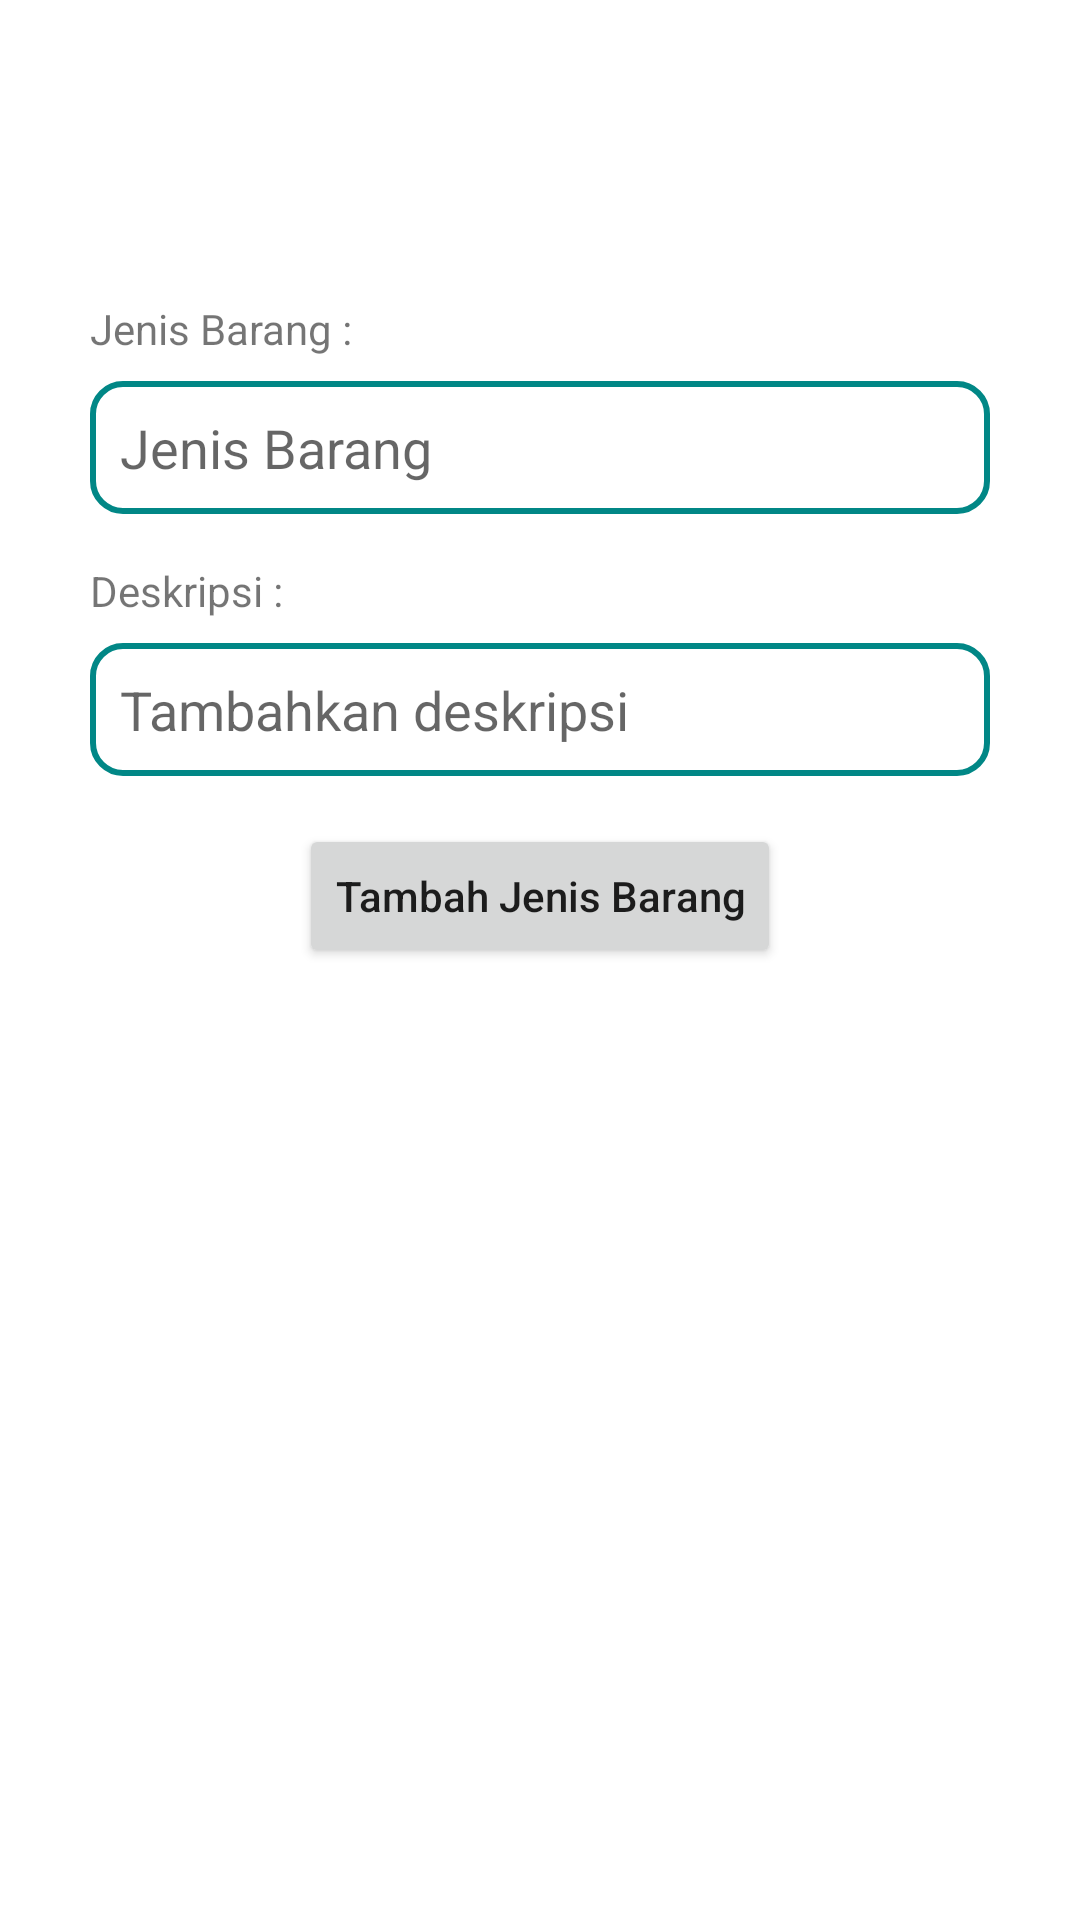

Here is an Android app screen rendered from its layout file. Give the layout XML and the strings, colors and styles it references.
<!-- AndroidManifest.xml: application theme Theme.Projectjihad -->
<!-- res/layout/activity_add_jenis_barang.xml -->
<?xml version="1.0" encoding="utf-8"?>
<androidx.constraintlayout.widget.ConstraintLayout xmlns:android="http://schemas.android.com/apk/res/android"
    xmlns:app="http://schemas.android.com/apk/res-auto"
    xmlns:tools="http://schemas.android.com/tools"
    android:layout_width="match_parent"
    android:layout_height="match_parent"
    tools:context=".ui.jenis_barang.AddJenisBarangActivity">

    <androidx.constraintlayout.widget.ConstraintLayout
        android:layout_width="match_parent"
        android:id="@+id/add_jenis_barang_layout"
        android:layout_height="match_parent">

        <TextView
            android:id="@+id/textView10"
            android:layout_width="wrap_content"
            android:layout_height="wrap_content"
            android:layout_marginStart="30dp"
            android:layout_marginTop="16dp"
            android:text="Deskripsi :"
            app:layout_constraintStart_toStartOf="parent"
            app:layout_constraintTop_toBottomOf="@+id/edt_add_jenis_barang">

        </TextView>

        <EditText
            android:background="@drawable/edittext_shape"
            android:id="@+id/edt_add_deskripsi_jenis_barang"
            android:layout_width="match_parent"
            android:layout_height="wrap_content"
            android:layout_marginStart="30dp"
            android:layout_marginTop="8dp"
            android:layout_marginEnd="30dp"
            android:hint="Tambahkan deskripsi"
            app:layout_constraintEnd_toEndOf="parent"
            app:layout_constraintStart_toStartOf="parent"
            app:layout_constraintTop_toBottomOf="@+id/textView10">

        </EditText>

        <TextView

            android:id="@+id/textView9"
            android:layout_width="wrap_content"
            android:layout_height="wrap_content"
            android:layout_marginStart="30dp"
            android:layout_marginTop="100dp"
            android:text="Jenis Barang :"
            app:layout_constraintStart_toStartOf="parent"
            app:layout_constraintTop_toTopOf="parent">

        </TextView>

        <EditText
            android:background="@drawable/edittext_shape"
            android:id="@+id/edt_add_jenis_barang"
            android:layout_width="match_parent"
            android:layout_height="wrap_content"
            android:layout_marginStart="30dp"
            android:layout_marginTop="8dp"
            android:layout_marginEnd="30dp"
            android:hint="Jenis Barang"
            app:layout_constraintEnd_toEndOf="parent"
            app:layout_constraintStart_toStartOf="parent"
            app:layout_constraintTop_toBottomOf="@+id/textView9">

        </EditText>

        <Button
            android:id="@+id/btn_add_jenis_barang_to_server"
            android:layout_width="wrap_content"
            android:layout_height="wrap_content"
            android:layout_marginTop="16dp"
            android:text="Tambah Jenis Barang"
            android:textAllCaps="false"
            app:layout_constraintEnd_toEndOf="@+id/edt_add_deskripsi_jenis_barang"
            app:layout_constraintStart_toStartOf="@+id/edt_add_deskripsi_jenis_barang"
            app:layout_constraintTop_toBottomOf="@+id/edt_add_deskripsi_jenis_barang">

        </Button>
    </androidx.constraintlayout.widget.ConstraintLayout>
    <ProgressBar
        android:id="@+id/loading_add_jenis_barang"
        android:layout_width="50dp"
        android:layout_height="50dp"
        android:visibility="invisible"
        app:layout_constraintBottom_toBottomOf="parent"
        app:layout_constraintEnd_toEndOf="parent"
        app:layout_constraintStart_toStartOf="parent"
        app:layout_constraintTop_toTopOf="parent">

    </ProgressBar>

</androidx.constraintlayout.widget.ConstraintLayout>
<!-- resources referenced by this layout -->
<resources>
  <!-- drawable edittext_shape (drawable) -->
  <?xml version="1.0" encoding="utf-8"?>
  <shape xmlns:android="http://schemas.android.com/apk/res/android"
      android:shape="rectangle">
  
      <corners android:radius="10dp" />
  
      <stroke
          android:width="2dp"
          android:color="@color/teal_700">
  
      </stroke>
      <padding
          android:bottom="10dp"
          android:left="10dp"
          android:right="10dp"
          android:top="10dp" />
  </shape>
  <style name="Theme.Projectjihad" parent="Theme.MaterialComponents.DayNight.DarkActionBar">
          
          <item name="colorPrimary">@color/teal_700</item>
          <item name="colorPrimaryVariant">@color/teal_700</item>
          <item name="colorOnPrimary">@color/white</item>
          
          <item name="colorSecondary">@color/teal_200</item>
          <item name="colorSecondaryVariant">@color/teal_700</item>
          <item name="colorOnSecondary">@color/black</item>
          
          <item name="android:statusBarColor" tools:targetApi="l">?attr/colorPrimaryVariant</item>
          
      </style>
  <!-- not gathered from this repository: default colours our renderer supplied (Android Studio template values) -->
  <color name="teal_200">#FF03DAC5</color>
  <color name="teal_700">#FF018786</color>
  <color name="black">#FF000000</color>
  <color name="white">#FFFFFFFF</color>
</resources>
